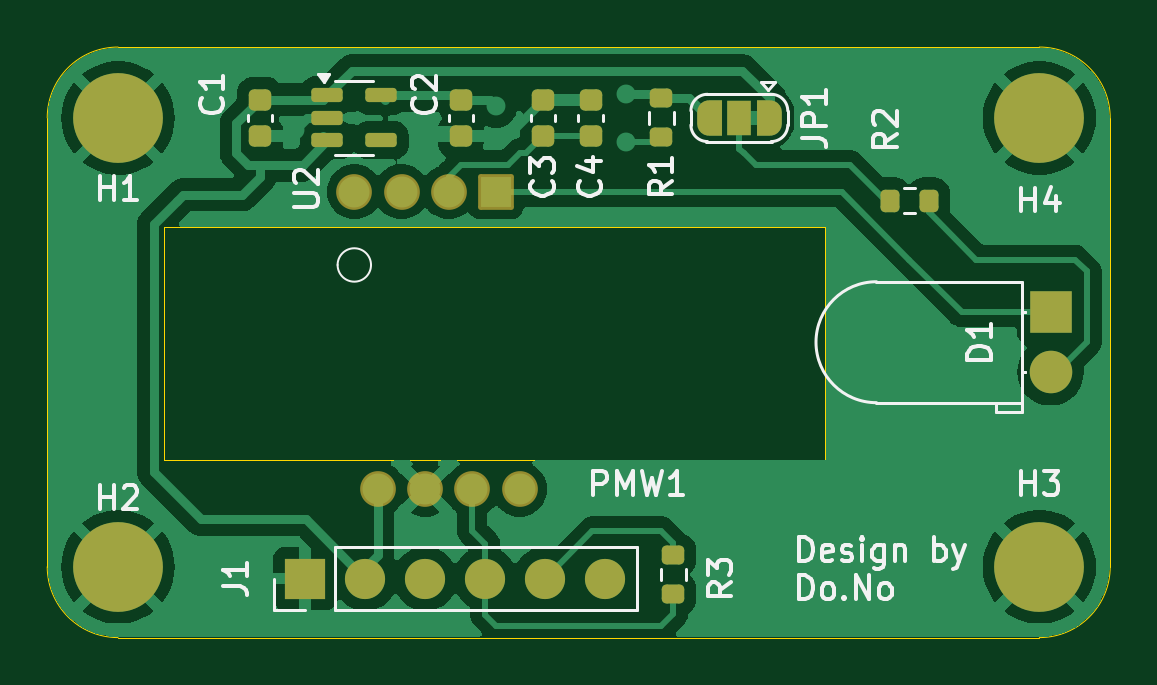
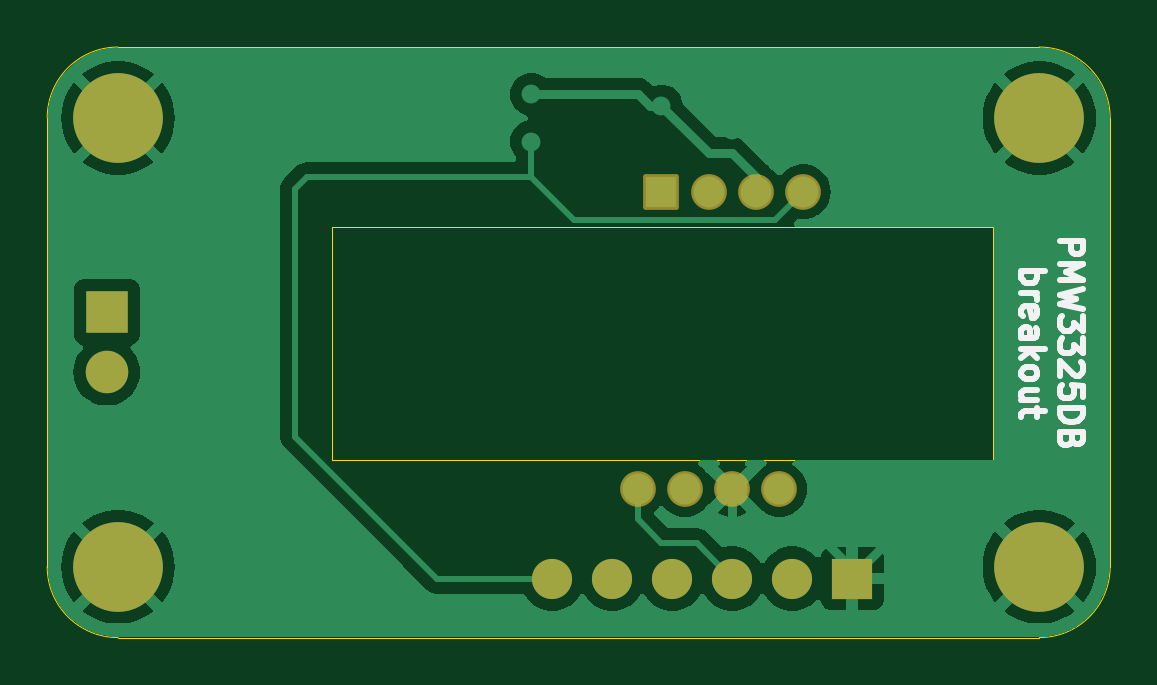
Circuit board: 9 layer files. Board 45.0 x 25.0 mm.
- bottom_copper: PMW3325DB-B_Cu.gbl (33837 bytes)
- bottom_mask: PMW3325DB-B_Mask.gbs (1786 bytes)
- paste: PMW3325DB-B_Paste.gbp (450 bytes)
- bottom_silk: PMW3325DB-B_Silkscreen.gbo (10470 bytes)
- outline: PMW3325DB-Edge_Cuts.gm1 (1243 bytes)
- top_copper: PMW3325DB-F_Cu.gtl (56552 bytes)
- top_mask: PMW3325DB-F_Mask.gts (3910 bytes)
- paste: PMW3325DB-F_Paste.gtp (2135 bytes)
- top_silk: PMW3325DB-F_Silkscreen.gto (28130 bytes)

=== bottom_copper: PMW3325DB-B_Cu.gbl (33837 bytes, source omitted) ===
=== bottom_mask: PMW3325DB-B_Mask.gbs (1786 bytes, source withheld) ===
=== paste: PMW3325DB-B_Paste.gbp ===
%TF.GenerationSoftware,KiCad,Pcbnew,8.0.1*%
%TF.CreationDate,2024-09-21T06:00:00+02:00*%
%TF.ProjectId,PMW3360,504d5733-3336-4302-9e6b-696361645f70,rev?*%
%TF.SameCoordinates,Original*%
%TF.FileFunction,Paste,Bot*%
%TF.FilePolarity,Positive*%
%FSLAX46Y46*%
G04 Gerber Fmt 4.6, Leading zero omitted, Abs format (unit mm)*
G04 Created by KiCad (PCBNEW 8.0.1) date 2024-09-21 06:00:00*
%MOMM*%
%LPD*%
G01*
G04 APERTURE LIST*
G04 APERTURE END LIST*
M02*

=== bottom_silk: PMW3325DB-B_Silkscreen.gbo (10470 bytes, source omitted) ===
=== outline: PMW3325DB-Edge_Cuts.gm1 ===
%TF.GenerationSoftware,KiCad,Pcbnew,8.0.1*%
%TF.CreationDate,2024-09-21T06:00:00+02:00*%
%TF.ProjectId,PMW3360,504d5733-3336-4302-9e6b-696361645f70,rev?*%
%TF.SameCoordinates,Original*%
%TF.FileFunction,Profile,NP*%
%FSLAX46Y46*%
G04 Gerber Fmt 4.6, Leading zero omitted, Abs format (unit mm)*
G04 Created by KiCad (PCBNEW 8.0.1) date 2024-09-21 06:00:00*
%MOMM*%
%LPD*%
G01*
G04 APERTURE LIST*
%TA.AperFunction,Profile*%
%ADD10C,0.050000*%
%TD*%
%TA.AperFunction,Profile*%
%ADD11C,0.010000*%
%TD*%
G04 APERTURE END LIST*
D10*
X179000000Y-100000000D02*
X140000000Y-100000000D01*
X182000000Y-78000000D02*
X182000000Y-97000000D01*
X140000000Y-75000000D02*
X179000000Y-75000000D01*
X137000000Y-97000000D02*
X137000000Y-78000000D01*
X179000000Y-75000000D02*
G75*
G02*
X182000000Y-78000000I0J-3000000D01*
G01*
X182000000Y-97000000D02*
G75*
G02*
X179000000Y-100000000I-3000000J0D01*
G01*
X137000000Y-78000000D02*
G75*
G02*
X140000000Y-75000000I3000000J0D01*
G01*
X140000000Y-100000000D02*
G75*
G02*
X137000000Y-97000000I0J3000000D01*
G01*
D11*
X141940000Y-82625000D02*
X141940000Y-92475000D01*
X169940000Y-82625000D02*
X141940000Y-82625000D01*
X169940000Y-82625000D02*
X169940000Y-92475000D01*
X169940000Y-92475000D02*
X141940000Y-92475000D01*
M02*

=== top_copper: PMW3325DB-F_Cu.gtl (56552 bytes, source omitted) ===
=== top_mask: PMW3325DB-F_Mask.gts (3910 bytes, source withheld) ===
=== paste: PMW3325DB-F_Paste.gtp (2135 bytes, source withheld) ===
=== top_silk: PMW3325DB-F_Silkscreen.gto (28130 bytes, source omitted) ===
